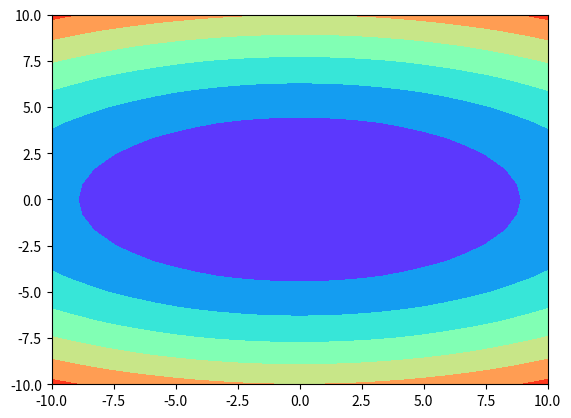

Source code (Python): (Note: this script raises an exception after producing the figure.)
import numpy as np

rng = np.random.default_rng(42)

def compute_reciprocals(values):
    output = np.empty(len(values))
    for i in range(len(values)):
        output[i] = 1.0 / values[i]
    return output


big_array = rng.integers(1, 100, size=1_000_000)


%%timeit
compute_reciprocals(big_array)


%%timeit
1.0 / big_array


a = np.array([1, 2, 3])
print(a.ndim)  # 一维数组。
print(a.shape)  # `axis 0` 的长度为 3。

b = np.array([[1, 2, 3], [4, 5, 6]])
print(b.ndim)  # 二维数组。
print(b.shape)  # shape=(2, 3)

c = np.array([[[1, 2, 3], [4, 5, 6]]])
print(c.ndim)  # 三维数组。
print(c.shape)  # shape=(1, 2, 3)


import numpy as np

rng = np.random.default_rng(42)
# np 是 NumPy 惯用别名


# list 转 ndarray
x = np.array([1, 2, 3, 4, 5])
print(x)

# tuple 转 ndarray
x = np.array((1, 2, 3, 4, 5))
print(x)

# 混合序列
x = np.array([[1, 2], [3, 4], (5, 6)])
print(x)


# 区间 [1, 11)，步长 1
np.arange(1, 11, dtype='float')


# 包含 stop
# 区间 [1, 10]
print(np.linspace(1, 10, 6, endpoint=True))
print(np.linspace(1, 10, 6, endpoint=False))


# 不包含 stop
# 区间 [1, 10)
np.linspace(1, 11, 10, endpoint=False)


np.zeros(1)


# 2x3 矩阵，shape 用元组表示
print(np.zeros([2, 3]))
print(np.zeros((2, 3)))


a = np.array([1, 2, 3])
# 维度相同
print(np.tile(a, 2))

# a 升维为 (1, 3)
print(np.tile(a, (2, 2)))

# a 升维为 (1, 1, 3)
print(np.tile(a, (2, 1, 2)))

b = np.array([[1, 2], [3, 4]])
# reps 按 (1, 2) 处理
print(np.tile(b, 2))

# 维度相同
print(np.tile(b, (2, 1)))

# c 升维为 (1, 4)
c = np.array([1, 2, 3, 4])
print(np.tile(c, (4, 1)))


a = [1, 2, 3]
# 整体重复
print('Tile:   ', np.tile(a, 2))

# 逐元素重复
print('Repeat: ', np.repeat(a, 2))


a = np.arange(24)
print(a)


print(a.reshape(2, 3, 4))


a.resize(2, 3, 4)
print(a)


a.swapaxes(0, 1)


a = np.array([(1, 2, 3, 4), (3, 1, 4, 2)])
b = a.flatten()
print(a)
print(b)


a = np.array([(1, 2, 3, 4), (3, 1, 4, 2)])
b = a.ravel()
print(a)
print(b)


a = np.arange(2*3*4).reshape(2, 3, 4) # 2x3x4
print(a)


b = a.swapaxes(0, 2) # 4x3x2
print(b)


# 二维浮点数组
list2d = [[0, 1, 2],[3, 4, 5],[6, 7, 8]]
arr2d_f = np.array(list2d, dtype=np.float32)
print(arr2d_f)
print(arr2d_f.dtype)


# 转为 int
print(arr2d_f)
arr2d_i = arr2d_f.astype('int')

print(arr2d_i)
print(arr2d_i.dtype)


# 先转 int 再转 str
arr2d_s = arr2d_f.astype('int').astype('str')
print(arr2d_s)


# 布尔数组
arr2d_b = np.array([1, 0, 10, -1, None, False, ''], dtype='bool')
print(arr2d_b)


arr1d_obj = np.array([1, 'a'], dtype='object')
print(type(arr1d_obj))
print(arr1d_obj)


print(type(arr1d_obj.tolist()))


a = np.arange(1, 6)
b = a[2:4]
print(a, b)
b[0] = 10
print(a, b)


a = np.arange(1, 6)
b = a[[2, 3]]
print(a, b)
b[0] = 10
print(a, b)


a = np.array([1.0, 2.0, 3.0])
b = np.array([2.0, 2.0, 2.0])
print(a*b)


a = np.array([1.0, 2.0, 3.0])
b = 2.0
print(a*b) # 可以想象b自动扩充为[2.0, 2.0, 2.0]


a = np.arange(1, 16).reshape([3, 5])
print(a)
print(a.shape, a.ndim)
b = np.array([2, 3, 4, 5, 6])
print(b)
print(b.shape, b.ndim)
print(a + b)


A = np.zeros((2, 3, 4))
B = np.zeros((3, 1))
print((A+B).shape)  # 输出：(2, 3, 4)

A = np.zeros((2, 3, 4))
B = np.zeros((2, 1, 4))
print((A+B).shape)  # 输出：(2, 3, 4)

A = np.zeros((1))
B = np.zeros((3, 4))
print((A+B).shape)  # 输出(3, 4)


a = np.arange(24).reshape((2, 3, 4))
print("a:\n", a)

print("a+1:\n", a + 1)


a = np.arange(1, 5)
b = np.arange(4, 8).reshape(4, 1)
print(a)
print(b)
print(a + b)


x = np.array([3, 1, -3], dtype=np.float32)
print(x)
print(np.exp(x))
print(np.exp(x) / sum(np.exp(x)))


a = np.array([1, 2, 3])
print(a.max())
print(np.max(a))
print(np.percentile(a, q=[0, 25, 50, 75, 100]))


a = np.arange(1, 13).reshape(3, 4)
b = np.arange(1, 9).reshape(2, 4)
c = np.arange(1, 7).reshape(3, 2)
print(np.hstack((a, c)))
print(np.concatenate((a, c), axis=1))
print(np.vstack((a, b)))
print(np.concatenate((a, b), axis=0))


a = np.arange(1, 13).reshape(3, 4)
b = np.array([1, 2, 3, 4])
c = np.array([1, 3, 5])
print(np.vstack((a, b)))
print(np.hstack((a, c[:,None])))
print(np.hstack((a, c.reshape(-1, 1))))
print(np.column_stack((a, c)))


a = np.arange(1, 7).reshape(2, 3)
b = np.arange(7, 13).reshape(2, 3)
print("a: ")
print(a)
print("b:")
print(b)
print("a+b axis 0:")
print(np.stack((a, b)))  # 新增 axis=0
print("a+b axis 1:")
print(np.stack((a, b), axis=1))  # 新增 axis=1
print("a+b axis 2:")
# 新增 axis=2
print(np.stack((a, b), axis=2))


print(np.r_[a, b])  # 垂直拼接，沿着列的方向，对行进行拼接
print(np.c_[a, b])  # 水平拼接，沿着行的方向，对列进行拼接


a = np.array([[1, 2, 3], [4, 5, 6]])
b = np.array([[7, 8, 9], [11, 12, 13]])
print(np.append(a, b))  # 先ravel扁平化再拼接，所以返回值为一个1维数组
print(np.append(a, b, axis=0))  # 沿第一个轴拼接，这里为行的方向
print(np.append(a, b, axis=1))  # 沿第二个轴拼接，这里为列的方向


a = np.arange(1, 16).reshape(3, -1)
np.pad(a, 1, mode='edge')


m = 2
n = 3
a = np.zeros((m, n))
for i in range(m):
    for j in range(n):
        a[i, j] = j - i
print(a)


print(np.array([j - i for i in range(m) for j in range(n) ]).reshape(m, n))


print(np.arange(n) - np.arange(m).reshape(-1, 1))


i, j = np.meshgrid(np.arange(m), np.arange(n), indexing='ij')
print(j-i)


def f(x):
    return x**2 + x + 1

x = [1, 2, 3, 4, 5]
print(list(map(f, x)))


print(np.vectorize(f)(x).tolist())


print(np.vectorize(lambda x:x**2 + x + 1)(x).tolist())


def f(x):
    if x < 0:
        return 1 + x
    else:
        return 1 - x

x = [-1, -2, 0, 1, 2]
print(list(map(f, x)))


print(np.vectorize(f)(x).tolist())


x = np.array([-1, -2, 0, 1, 2])
np.where(x >= 0, 1-x, 1+x)


x = np.array([-1, -2, 0, 1, 2])
np.select([x >= 0, x < 0], [1-x, 1+x], x)


x = np.array([-1, -2, 0, 1, 2])

np.piecewise(x, [x >= 0, x < 0], [lambda x:1-x, lambda x:1+x])


a = np.array([[1, 2, 3, 4], [5, 6, 7, 8], [9, 10, 11, 12]])
row_diff = np.zeros(a.shape[0])
col_diff = np.zeros(a.shape[1])
for i in range(a.shape[0]):
    row_diff[i] = a[i, :].max() - a[i, :].min()

for j in range(a.shape[1]):
    col_diff[j] = a[:, j].max() - a[:, j].min()

print(row_diff)
print(col_diff)


print(np.apply_along_axis(lambda x:x.max()-x.min(), axis=1, arr=a))
print(np.apply_along_axis(lambda x:x.max()-x.min(), axis=0, arr=a))


a = np.array([[2, 1], [1, 6], [1, 7], [7, 1], [9, 4]])
p = np.array([3, 3])
eps = 5

sp = np.zeros_like(p)
cnts = 0
for pi in a:
    if np.linalg.norm(pi - p) <= eps:
        sp += pi
        cnts += 1

print(sp / cnts)


a = np.array([[2, 1], [1, 6], [1, 7], [7, 1], [9, 4]])
p = np.array([3, 3])
eps = 5
a[np.linalg.norm(a - p, axis=1) <= eps, :].mean(axis=0)


def multi_gaussian(X, mu, sigma):
    def gaussian(x):
        return (1.0 / np.sqrt((2*np.pi)**sigma.shape[0] * np.linalg.det(sigma))) * np.exp(-0.5 * (x - mu) @ np.linalg.pinv(sigma) @ (x - mu).T)
    return np.apply_along_axis(gaussian, axis=1, arr=X)

X = np.array([[2, 1], [1, 3],[3, 3]])

mu = np.array([0, 0])
sigma = np.array([[1, 0], [0, 1]])
print(multi_gaussian(X, mu, sigma))


x = np.linspace(1, 10, 5)
y = np.linspace(1, 10, 10)
xx, yy = np.meshgrid(x, y)
print(xx)
print(yy)


i, j = np.meshgrid(np.arange(2), np.arange(3))
print(i)
print(j)


i, j = np.meshgrid(np.arange(3), np.arange(2), indexing='ij')
print(i)
print(j)


i, j = np.indices((3, 2))
print(i)
print(j)


a = np.arange(12).reshape(3, 4)
i, j = np.indices((2, 2))
print(a)
print(a[i, j])
print(a[:2, :2])  # 与上面等价
print(a[i+1, j+1])  # 适合提取固定尺寸的子数组


import matplotlib.pyplot as plt

x = np.linspace(-10, 10, 25)
y = np.linspace(-10, 10, 25)

xx, yy = np.meshgrid(x, y)
zz = xx ** 2 + 4 * yy ** 2

plt.contourf(xx, yy, zz, cmap="rainbow")


a = rng.integers(0, 10, size=10)

print("Array: ", a)

idex_gt5 = np.where(a > 5)

print("Positions where value > 5: ", idex_gt5)  # 元组
print("Positions where value > 5: ", idex_gt5[0])  # 数组
print("Positions where value > 5: ", idex_gt5[0].tolist())  # 列表


print("items of values > 5: ", a.take(idex_gt5))


print(a)
print(np.where(a > 5, 1, 0))  # 二值化


print(a)
# 最大值位置
print('Position of max value: ', np.argmax(a))
print('Max value is: ', a[np.argmax(a)])

# 最小值位置
print('Position of min value: ', np.argmin(a))
print('Min value is: ', a[np.argmin(a)])


a = rng.integers(1, 10, (3, 4))
print(a)
print(np.argmin(a)) # 扁平索引
np.unravel_index(np.argmin(a), a.shape) # 多维索引


arr = rng.integers(1, 6, size=[8, 4])
print(arr)


print(np.sort(arr, axis=0))


x = np.array([1, 10, 5, 2, 8, 9])
sort_index = np.argsort(x)
print('index positions of sorted array: \n')
print(sort_index)
print()
print('sorted array: \n')
print(x[sort_index])


print(arr)
print('The 1st column data of arr: \n')
print(arr[:, 0])
print()
sorted_index_1stcol = arr[:, 0].argsort()
print('The sorted index of 1st column: \n')
print(sorted_index_1stcol)


print('original arr is: \n')
print(arr)
print()
print('Sort arr by the result of sorted index of 1st column: \n')
print(arr[sorted_index_1stcol])


print(arr[sorted_index_1stcol[::-1]])


print('arr \n')
print(arr)
print()
print('arr[:, 1] \n')
print(arr[:, 1])
print()
print('arr[:, 0] \n')
print(arr[:, 0])
print()
lexsorted_index = np.lexsort((arr[:,0], arr[:, 1], arr[:, 3]))
print('lexsorted_index \n')
print(lexsorted_index)
print()
print('sort arr by lextsorted_index: \n')
print(arr[lexsorted_index])
print()
print(arr[lexsorted_index[::-1]])


# 标量函数
def foo(x):
    return x**2 if x % 2 == 1 else x / 2

# 标量输入
print('x = 10 returns ', foo(10))
print('x = 11 returns ', foo(11))


# 向量输入会失败
print('x = [10, 11, 12] returns ', foo([10, 11, 12]))  # 报错


foo_v = np.vectorize(foo, otypes=[float])

print('x = [10, 11, 12] returns ', foo_v([10, 11, 12]))
print('x = [[10, 11, 12], [1, 2, 3]] returns ', foo_v([[10, 11, 12], [1, 2, 3]]))


a = rng.integers(1, 10, size=(4, 5))
print(a)
# 按行应用
print('基于行轴, 所以数组成员为4个: ',
      np.apply_along_axis(lambda x : x.max() - x.min(), axis=1, arr=a))

# 按列应用
print('基于列轴, 所以数组成员为10个: ',
      np.apply_along_axis(lambda x : x.max() - x.min(), axis=0, arr=a))


x = np.arange(0, 10)
print(x)
print(np.piecewise(x, [x < 4, x >= 6], [-1, 1]))
print(np.piecewise(x, [x < 4, x >= 6], [lambda x:x**2, lambda x:x*100]))


bins = np.array(range(-99, 102, 3))
a = np.digitize(-98, bins)  # a = 1
b = np.digitize(68, bins)  # b = 56
print(a)
print(b)


print(x)
# 限制到 [3, 8]
print(np.clip(x, 3, 8))
